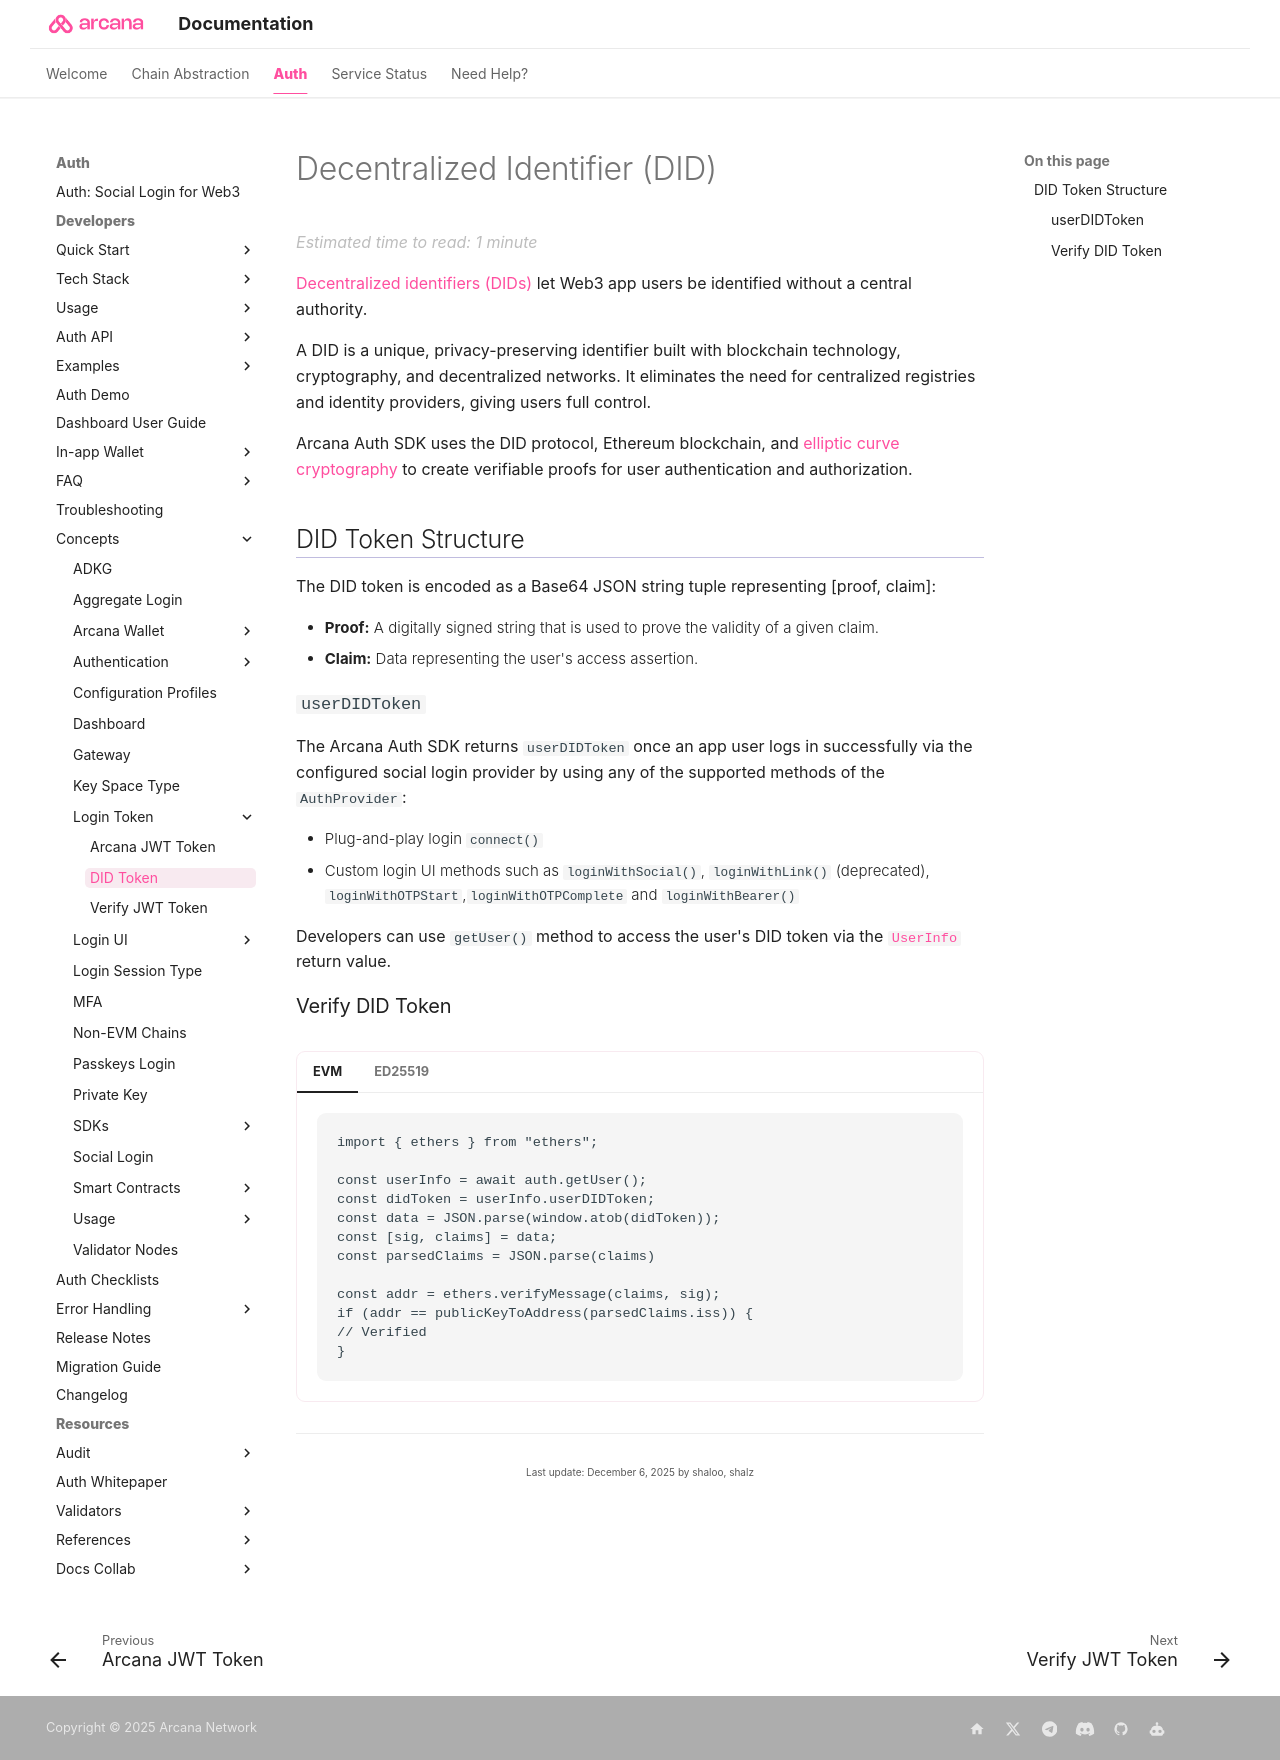

repository: shaloo/docs.arcana · page: concepts/an-did-token/index.html · generator: mkdocs

---
alias: concept-did-token
title: 'Arcana DID Token'
description: 'Arcana Auth SDK provides decentralized identifier or DID after user login. Learn how to access it and verify it in the app.'
arcana:
  root_rel_path: ..
---

# Decentralized Identifier (DID)

[Decentralized identifiers (DIDs)](https://www.w3.org/TR/did-core/) let Web3 app users be identified without a central authority.

A DID is a unique, privacy-preserving identifier built with blockchain technology, cryptography, and decentralized networks. It eliminates the need for centralized registries and identity providers, giving users full control.

{{config.extra.arcana.sdk_name}} uses the DID protocol, Ethereum blockchain, and [elliptic curve cryptography](https://en.wikipedia.org/wiki/Elliptic-curve_cryptography) to create verifiable proofs for user authentication and authorization.

## DID Token Structure

The DID token is encoded as a Base64 JSON string tuple representing [proof, claim]:

* **Proof:** A digitally signed string that is used to prove the validity of a given claim.
* **Claim:** Data representing the user's access assertion.

### `userDIDToken`

The {{config.extra.arcana.sdk_name}} returns `userDIDToken` once an app user logs in successfully via the configured social login provider by using any of the supported methods of the `AuthProvider`:

* Plug-and-play login `connect()` 
* Custom login UI methods such as `loginWithSocial()`, `loginWithLink()` (deprecated), `loginWithOTPStart`,`loginWithOTPComplete` and `loginWithBearer()`

Developers can use `getUser()` method to access the user's DID token via the [`UserInfo`](https://arcana-auth.netlify.app/interfaces/userinfo) return value.

### Verify DID Token

=== "EVM"

    ```
    import { ethers } from "ethers";
    
    const userInfo = await auth.getUser();
    const didToken = userInfo.userDIDToken;
    const data = JSON.parse(window.atob(didToken));
    const [sig, claims] = data;
    const parsedClaims = JSON.parse(claims)

    const addr = ethers.verifyMessage(claims, sig);
    if (addr == publicKeyToAddress(parsedClaims.iss)) {
    // Verified
    }
    ```

=== "ED25519"

    ```
    import { verify } from "@noble/ed25519"

    const userInfo = await auth.getUser();
    const didToken = userInfo.userDIDToken;
    const data = JSON.parse(window.atob(didToken));
    const [sig, claims] = data;
    const parsedClaims = JSON.parse(claims);

    const verified = verify(sig, toHex(claims), b58ToHex(parsedClaims.iss));
    ```
